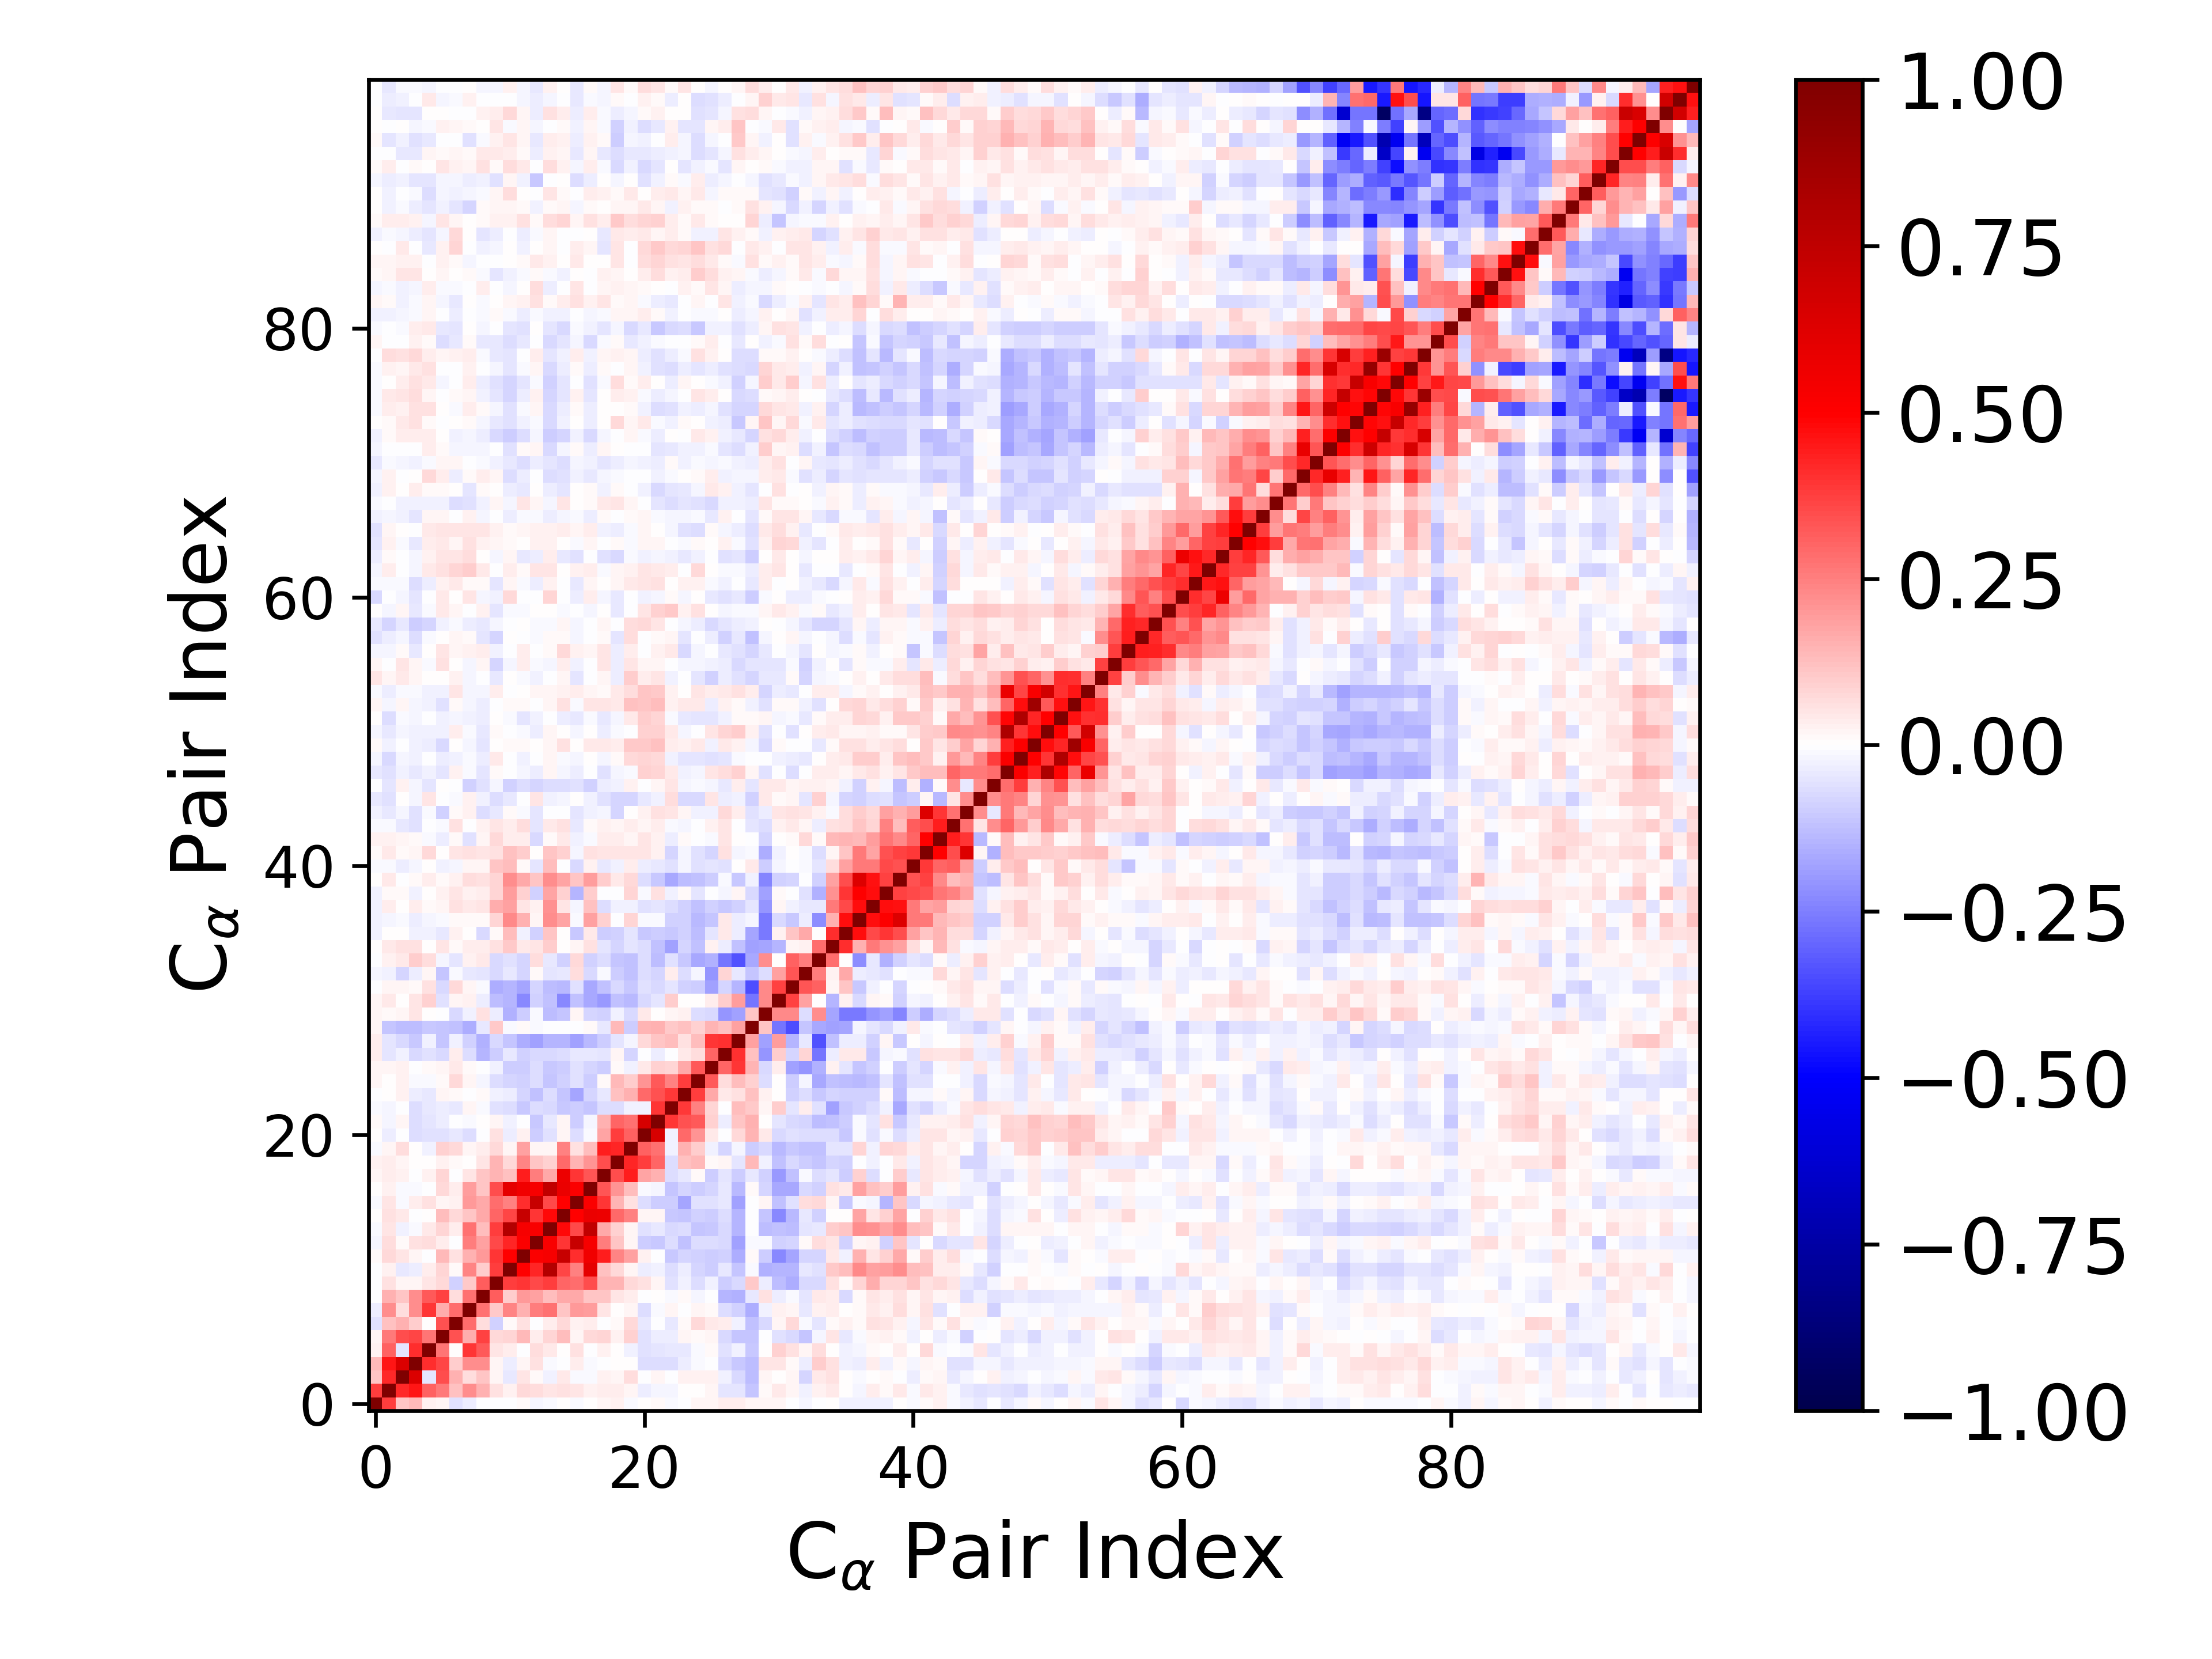

The table this chart was drawn from, first rows:
1.000000000000000000e+00, 3.794646477037288412e-01, 1.128377327753927878e-01, 1.338826097421657035e-01, 3.024251051354726744e-02, 2.011897382496230513e-02, -5.570524017502168079e-02, -3.755169007431507361e-02, -1.754064143959293328e-03, -5.823820931201055887e-03, -2.107258453083053155e-03, 1.460070166791850067e-02, -1.631862008024352259e-02, -1.166095968156874788e-02, 1.801175331314138796e-03, -1.167255966730436183e-02, 5.609862151433476184e-03, 2.109828906493037629e-02, 2.901577313825424997e-02, -1.377011629094547669e-02, 6.337313584109894801e-03, 1.244680536605323809e-02, -1.215525294263877613e-02, -1.905537961344661328e-03
3.794646477037288412e-01, 1.000000000000000000e+00, 4.177136704965494496e-01, 4.602691969759425961e-01, 3.059392762292381107e-01, 2.637059730046795725e-01, 1.177514094606046946e-01, 2.246144096001720381e-01, 1.561683648167263294e-01, 5.960291003467411280e-02, 2.368166114097685140e-02, 7.179531277330732097e-02, 6.546786433609841360e-02, 4.824026072179058572e-02, 5.537953304288063122e-02, 5.132585562904218995e-02, 3.031736077090440434e-02, 3.634570570793563965e-02, 3.723853639431212031e-02, 1.694448926842248571e-02, -3.718518220602701208e-02, -2.275676851533085451e-02, -2.116402599847709912e-02, 8.858423532818315979e-04
1.128377327753927878e-01, 4.177136704965494496e-01, 1.000000000000000000e+00, 6.336736978149625221e-01, -4.875899569002944273e-02, 3.438912950062280593e-01, 1.528397948863443323e-01, 6.987162370355744223e-02, 1.131943968089200725e-01, 1.578399539851377265e-02, -4.002177306007829310e-02, 5.108981806660304464e-02, 1.334791865970878788e-02, -2.710980517603377160e-02, 3.937576830516273385e-02, -8.051135385804545491e-03, -1.036852609110902428e-02, 2.837521790581140624e-02, 1.941412446771711292e-02, 6.703836454298495173e-02, -1.714911095059841028e-03, 2.309142141241763216e-02, -6.667333827945521284e-03, 3.123283803669584316e-02
1.338826097421657035e-01, 4.602691969759425961e-01, 6.336736978149625221e-01, 1.000000000000000000e+00, 4.131222494470448980e-01, 3.594744536312957095e-01, 1.006347718731992052e-01, 2.248401117056780807e-01, 2.248231243766440346e-01, 1.829376921528471853e-02, -3.546018781644727502e-02, 2.003894467148907566e-02, 5.757933359277447177e-02, -1.379193092426250419e-02, -5.702952799648099320e-03, 3.254337886116821094e-02, -1.303886101540784742e-02, -3.272308253668596359e-03, 5.275846418495262584e-03, 3.906067980167679489e-04, -6.392192510481635448e-02, -6.284027365913902319e-02, -6.445228435583184867e-02, -3.662241525239591511e-02
3.024251051354726744e-02, 3.059392762292381107e-01, -4.875899569002944273e-02, 4.131222494470448980e-01, 1.000000000000000000e+00, 2.733046164214815721e-01, 2.921602127281189634e-03, 3.911697542512379000e-01, 3.278464811620129815e-01, 4.883712751963822929e-02, 3.133314930426436828e-02, -6.417122889327940430e-05, 6.856381316796150704e-02, 4.248922647960517301e-02, 1.897265341328435977e-03, 5.947974098798970016e-02, -4.557316062598190036e-04, 2.436837809153984125e-02, 3.469345831698102730e-03, -3.108442218612337757e-02, -6.133742381709584440e-02, -5.247995897582923702e-02, -4.015648950053413158e-02, -4.167545478468832193e-02
2.011897382496230513e-02, 2.637059730046795725e-01, 3.438912950062280593e-01, 3.594744536312957095e-01, 2.733046164214815721e-01, 1.000000000000000000e+00, 3.382258467301678673e-01, 1.584768489274752945e-01, 3.732493131284197463e-01, 7.196172146777866929e-02, 8.148603149903181631e-02, 1.339059979626698038e-01, 3.281186077834237491e-02, 7.959852335380210309e-02, 1.284398457123303305e-01, 2.000550218591330698e-02, 7.343456643424940700e-02, 8.130396308989458476e-02, 2.448754761486783907e-02, 8.883292440858510386e-02, -6.060796693895188075e-02, -3.702518072740487026e-02, -3.469485930691128955e-02, 1.762885840559330272e-02
-5.570524017502168079e-02, 1.177514094606046946e-01, 1.528397948863443323e-01, 1.006347718731992052e-01, 2.921602127281189634e-03, 3.382258467301678673e-01, 1.000000000000000000e+00, 2.819722497211309964e-01, 6.717858227942834215e-02, -9.188314749284443028e-02, 1.445335651417269628e-02, 5.586904883215577239e-02, -3.092759443523804535e-03, 3.724999066403335279e-02, 7.567882397899050595e-02, 2.361127264019545133e-02, 3.284635098952803922e-02, -6.684333731477915983e-04, 8.141140705202547234e-03, 7.193829534081405686e-02, -4.506239957914030814e-02, -7.144347628023350015e-03, -4.124795503272663671e-02, 9.229140306763352827e-03
-3.755169007431507361e-02, 2.246144096001720381e-01, 6.987162370355744223e-02, 2.248401117056780807e-01, 3.911697542512379000e-01, 1.584768489274752945e-01, 2.819722497211309964e-01, 1.000000000000000000e+00, 2.806200218783685418e-01, 1.049078143498703430e-01, 2.347731771622571795e-01, 1.485149201907653704e-01, 2.512544616177543322e-01, 2.761576340187950063e-01, 1.167738609194320376e-01, 2.011873312756513321e-01, 1.884480225052433122e-01, 5.396421249210197474e-02, 3.537090862874278218e-03, 1.851864575744647731e-02, -6.263637402067090409e-02, -1.163638187888757676e-02, 1.674521080835032066e-02, -7.189411130867092922e-03
-1.754064143959293328e-03, 1.561683648167263294e-01, 1.131943968089200725e-01, 2.248231243766440346e-01, 3.278464811620129815e-01, 3.732493131284197463e-01, 6.717858227942834215e-02, 2.806200218783685418e-01, 1.000000000000000000e+00, 3.175167316859544564e-01, 9.757759568658858074e-02, 1.995966050011052373e-01, 1.821550150138093460e-01, 1.300943970394831672e-01, 1.686272905122825627e-01, 1.704435858262092485e-01, 1.161162812483994555e-01, 1.163650159018888852e-01, 5.330438504630466423e-02, 3.238169603931136120e-02, -7.140650511972827970e-03, 1.390688798172016278e-03, -8.021180221069961966e-03, 1.214768574413853733e-02
-5.823820931201055887e-03, 5.960291003467411280e-02, 1.578399539851377265e-02, 1.829376921528471853e-02, 4.883712751963822929e-02, 7.196172146777866929e-02, -9.188314749284443028e-02, 1.049078143498703430e-01, 3.175167316859544564e-01, 1.000000000000000000e+00, 3.775538264756637119e-01, 3.955739573042345025e-01, 3.546583143357378010e-01, 3.826343598564245774e-01, 2.978777612217968218e-01, 2.853230422499670738e-01, 3.443812296324250677e-01, 1.447845872546786872e-01, 1.445293855584560971e-01, 7.156347986973222997e-02, 5.653376623649663396e-02, 1.821651380120790573e-02, -6.056603060125839710e-02, -2.405594884195998845e-02
-2.107258453083053155e-03, 2.368166114097685140e-02, -4.002177306007829310e-02, -3.546018781644727502e-02, 3.133314930426436828e-02, 8.148603149903181631e-02, 1.445335651417269628e-02, 2.347731771622571795e-01, 9.757759568658858074e-02, 3.775538264756637119e-01, 1.000000000000000000e+00, 4.945272904874208897e-01, 4.270935910316283057e-01, 7.944235963531017797e-01, 3.646136307317623393e-01, 2.428146374493131421e-01, 5.995190568949556598e-01, 1.180077808485786028e-01, 7.654988369031934248e-02, 1.789089658139455044e-02, -3.499152123296947470e-02, -2.941796900978015453e-02, -6.601485261745675126e-02, -3.790586380429377539e-02
1.460070166791850067e-02, 7.179531277330732097e-02, 5.108981806660304464e-02, 2.003894467148907566e-02, -6.417122889327940430e-05, 1.339059979626698038e-01, 5.586904883215577239e-02, 1.485149201907653704e-01, 1.995966050011052373e-01, 3.955739573042345025e-01, 4.945272904874208897e-01, 1.000000000000000000e+00, 5.091308461506446337e-01, 5.240372516370837008e-01, 7.128506670672238865e-01, 4.063184919675574824e-01, 5.505359964636773462e-01, 4.402727697079121261e-01, 2.397349726510973889e-01, 1.854962440628933062e-01, 2.502746353432253046e-02, -3.019497544144724398e-03, -1.043478737731635270e-01, -8.428056617178762699e-02
-1.631862008024352259e-02, 6.546786433609841360e-02, 1.334791865970878788e-02, 5.757933359277447177e-02, 6.856381316796150704e-02, 3.281186077834237491e-02, -3.092759443523804535e-03, 2.512544616177543322e-01, 1.821550150138093460e-01, 3.546583143357378010e-01, 4.270935910316283057e-01, 5.091308461506446337e-01, 1.000000000000000000e+00, 5.205436991875229680e-01, 3.919449943754136911e-01, 7.144281175506306258e-01, 5.301390602805081675e-01, 2.502972468803679740e-01, 1.099611846131439558e-01, 1.639316707243609547e-02, -9.471782384179015801e-02, -1.025242177630039248e-01, -6.627674013519255225e-02, -1.239454010490052549e-01
-1.166095968156874788e-02, 4.824026072179058572e-02, -2.710980517603377160e-02, -1.379193092426250419e-02, 4.248922647960517301e-02, 7.959852335380210309e-02, 3.724999066403335279e-02, 2.761576340187950063e-01, 1.300943970394831672e-01, 3.826343598564245774e-01, 7.944235963531017797e-01, 5.240372516370837008e-01, 5.205436991875229680e-01, 1.000000000000000000e+00, 4.779953606755372175e-01, 3.540683600603051207e-01, 7.376418697010375114e-01, 1.657090936225315003e-01, 9.205837988698241381e-02, 2.109394254263254748e-02, -5.647879186414215408e-02, -4.221040984822885256e-02, -7.211664642955993576e-02, -7.019593802026204143e-02
1.801175331314138796e-03, 5.537953304288063122e-02, 3.937576830516273385e-02, -5.702952799648099320e-03, 1.897265341328435977e-03, 1.284398457123303305e-01, 7.567882397899050595e-02, 1.167738609194320376e-01, 1.686272905122825627e-01, 2.978777612217968218e-01, 3.646136307317623393e-01, 7.128506670672238865e-01, 3.919449943754136911e-01, 4.779953606755372175e-01, 1.000000000000000000e+00, 4.964368645964132298e-01, 5.705226125178374241e-01, 5.678034529263107366e-01, 2.963141044300848237e-01, 2.457056280245985269e-01, 2.042953998467627805e-02, 2.173144530308230085e-02, -1.053242324739803726e-01, -1.153757375189064238e-01
-1.167255966730436183e-02, 5.132585562904218995e-02, -8.051135385804545491e-03, 3.254337886116821094e-02, 5.947974098798970016e-02, 2.000550218591330698e-02, 2.361127264019545133e-02, 2.011873312756513321e-01, 1.704435858262092485e-01, 2.853230422499670738e-01, 2.428146374493131421e-01, 4.063184919675574824e-01, 7.144281175506306258e-01, 3.540683600603051207e-01, 4.964368645964132298e-01, 1.000000000000000000e+00, 5.117845125006832419e-01, 3.980631895787747343e-01, 1.458222520337849049e-01, 5.518601836650317144e-02, -6.808727930353419833e-02, -9.930585621156438891e-02, -9.528526700150614925e-02, -1.727300187109885865e-01
5.609862151433476184e-03, 3.031736077090440434e-02, -1.036852609110902428e-02, -1.303886101540784742e-02, -4.557316062598190036e-04, 7.343456643424940700e-02, 3.284635098952803922e-02, 1.884480225052433122e-01, 1.161162812483994555e-01, 3.443812296324250677e-01, 5.995190568949556598e-01, 5.505359964636773462e-01, 5.301390602805081675e-01, 7.376418697010375114e-01, 5.705226125178374241e-01, 5.117845125006832419e-01, 1.000000000000000000e+00, 3.308616310111600067e-01, 2.094687847540082914e-01, 1.275412896907811844e-01, -1.368854936592028837e-02, -1.732928222156560061e-02, -1.171650574049774296e-01, -8.326122056917806269e-02
2.109828906493037629e-02, 3.634570570793563965e-02, 2.837521790581140624e-02, -3.272308253668596359e-03, 2.436837809153984125e-02, 8.130396308989458476e-02, -6.684333731477915983e-04, 5.396421249210197474e-02, 1.163650159018888852e-01, 1.447845872546786872e-01, 1.180077808485786028e-01, 4.402727697079121261e-01, 2.502972468803679740e-01, 1.657090936225315003e-01, 5.678034529263107366e-01, 3.980631895787747343e-01, 3.308616310111600067e-01, 1.000000000000000000e+00, 3.502642928505209641e-01, 4.395368813989040113e-01, 1.761587745296342988e-01, 1.497573671878045520e-01, -6.426046409114144486e-02, -4.275335851604609994e-02
2.901577313825424997e-02, 3.723853639431212031e-02, 1.941412446771711292e-02, 5.275846418495262584e-03, 3.469345831698102730e-03, 2.448754761486783907e-02, 8.141140705202547234e-03, 3.537090862874278218e-03, 5.330438504630466423e-02, 1.445293855584560971e-01, 7.654988369031934248e-02, 2.397349726510973889e-01, 1.099611846131439558e-01, 9.205837988698241381e-02, 2.963141044300848237e-01, 1.458222520337849049e-01, 2.094687847540082914e-01, 3.502642928505209641e-01, 1.000000000000000000e+00, 4.262704944277523889e-01, 3.777603795029628175e-01, 3.013769628192396466e-01, -6.356001530427889123e-02, 1.196716979415460569e-01
-1.377011629094547669e-02, 1.694448926842248571e-02, 6.703836454298495173e-02, 3.906067980167679489e-04, -3.108442218612337757e-02, 8.883292440858510386e-02, 7.193829534081405686e-02, 1.851864575744647731e-02, 3.238169603931136120e-02, 7.156347986973222997e-02, 1.789089658139455044e-02, 1.854962440628933062e-01, 1.639316707243609547e-02, 2.109394254263254748e-02, 2.457056280245985269e-01, 5.518601836650317144e-02, 1.275412896907811844e-01, 4.395368813989040113e-01, 4.262704944277523889e-01, 1.000000000000000000e+00, 3.074095118734845866e-01, 2.769054972158610517e-01, -2.803731719883587395e-02, 1.526779554842065678e-01
6.337313584109894801e-03, -3.718518220602701208e-02, -1.714911095059841028e-03, -6.392192510481635448e-02, -6.133742381709584440e-02, -6.060796693895188075e-02, -4.506239957914030814e-02, -6.263637402067090409e-02, -7.140650511972827970e-03, 5.653376623649663396e-02, -3.499152123296947470e-02, 2.502746353432253046e-02, -9.471782384179015801e-02, -5.647879186414215408e-02, 2.042953998467627805e-02, -6.808727930353419833e-02, -1.368854936592028837e-02, 1.761587745296342988e-01, 3.777603795029628175e-01, 3.074095118734845866e-01, 1.000000000000000000e+00, 6.499746270638063761e-01, -2.903012549873018253e-02, 2.932817441689323235e-01
1.244680536605323809e-02, -2.275676851533085451e-02, 2.309142141241763216e-02, -6.284027365913902319e-02, -5.247995897582923702e-02, -3.702518072740487026e-02, -7.144347628023350015e-03, -1.163638187888757676e-02, 1.390688798172016278e-03, 1.821651380120790573e-02, -2.941796900978015453e-02, -3.019497544144724398e-03, -1.025242177630039248e-01, -4.221040984822885256e-02, 2.173144530308230085e-02, -9.930585621156438891e-02, -1.732928222156560061e-02, 1.497573671878045520e-01, 3.013769628192396466e-01, 2.769054972158610517e-01, 6.499746270638063761e-01, 1.000000000000000000e+00, 3.966074957603158979e-01, 3.430617292120847761e-01
-1.215525294263877613e-02, -2.116402599847709912e-02, -6.667333827945521284e-03, -6.445228435583184867e-02, -4.015648950053413158e-02, -3.469485930691128955e-02, -4.124795503272663671e-02, 1.674521080835032066e-02, -8.021180221069961966e-03, -6.056603060125839710e-02, -6.601485261745675126e-02, -1.043478737731635270e-01, -6.627674013519255225e-02, -7.211664642955993576e-02, -1.053242324739803726e-01, -9.528526700150614925e-02, -1.171650574049774296e-01, -6.426046409114144486e-02, -6.356001530427889123e-02, -2.803731719883587395e-02, -2.903012549873018253e-02, 3.966074957603158979e-01, 1.000000000000000000e+00, 3.891010420677803450e-01
-1.905537961344661328e-03, 8.858423532818315979e-04, 3.123283803669584316e-02, -3.662241525239591511e-02, -4.167545478468832193e-02, 1.762885840559330272e-02, 9.229140306763352827e-03, -7.189411130867092922e-03, 1.214768574413853733e-02, -2.405594884195998845e-02, -3.790586380429377539e-02, -8.428056617178762699e-02, -1.239454010490052549e-01, -7.019593802026204143e-02, -1.153757375189064238e-01, -1.727300187109885865e-01, -8.326122056917806269e-02, -4.275335851604609994e-02, 1.196716979415460569e-01, 1.526779554842065678e-01, 2.932817441689323235e-01, 3.430617292120847761e-01, 3.891010420677803450e-01, 1.000000000000000000e+00
2.044430625585650155e-02, 2.871234233892509379e-03, 2.950669261169510532e-02, -1.247067996039401272e-02, -1.320096209842278913e-02, 8.545541204432656815e-03, 7.099190098936074278e-02, 2.162092995552342134e-02, -1.848017038544652602e-02, -6.953213510114779339e-02, -8.333793085637355991e-02, -8.975502862142231697e-02, -6.776339920704339825e-02, -1.152141615482119991e-01, -8.785725917139350361e-02, -5.829925917273916236e-02, -9.978880634871567512e-02, 9.415522848481983412e-03, 1.358484384726322547e-01, 9.703991238983372680e-02, 2.034277930894488884e-01, 3.219039094854069250e-01, 2.490769934515676132e-01, 3.782500185123031655e-01
1.688497006232237904e-02, 1.848176405159701260e-02, 2.857497054339720038e-02, -2.743477652327904609e-03, 1.409511518103385291e-02, 1.936396470649226487e-02, 4.656691340433947307e-02, 8.371832568471390679e-03, -6.989480585819110407e-03, -2.383701538299496520e-02, -9.712054646448928241e-02, -9.791310044689059688e-02, -6.939608437841676691e-02, -1.040620814771659880e-01, -9.602650834829121185e-02, -6.178044823757826431e-02, -8.030729255399889077e-02, -1.002317618000823918e-01, 1.413007247210464924e-02, -3.092664307241723906e-02, 4.356243064137329396e-02, 8.871099472306601119e-02, 8.538700116212388780e-02, 1.697408034735818638e-01
3.170933552766946190e-02, -4.999034255598067134e-02, -2.748577021351502822e-02, -7.436465677717844780e-02, -6.071696991834964197e-02, -7.334615598692402483e-02, 3.470143859720505736e-02, -6.963637151379571677e-02, -1.426945586268352217e-01, -1.005273899839947693e-01, -4.596534000278563320e-02, -8.992025199864236984e-02, -7.662154741814020120e-02, -7.601031191447320257e-02, -6.582106351090866170e-02, -4.438449756164397630e-02, -4.616708274661831396e-02, -5.333760628272021798e-02, 1.646155509282790433e-02, -8.194070240419155937e-02, -7.631666470898123937e-03, -3.525764322310389470e-02, -6.322353651224157239e-03, 4.568900224198370330e-02
3.211150506663817267e-02, -5.030444135270766004e-02, -7.521259595618835780e-02, -1.065081567779014304e-01, -2.662775467557247991e-02, -1.120773257011825896e-01, -3.053289069003049805e-02, -9.131884884343792474e-02, -1.521265711471254112e-01, -7.182752615300501409e-02, -1.151933980396049328e-01, -1.606179493677328540e-01, -1.836482004669699741e-01, -1.415096066228782035e-01, -1.482396774313960719e-01, -1.823153138830331255e-01, -1.357235076372855509e-01, -9.754684871984276029e-02, -4.941868903515235500e-02, -2.297262448272544347e-02, 7.428725274086823982e-02, 1.114631458257087926e-01, 1.319306811501546606e-01, 5.757439817128226500e-02
2.023565254633698240e-02, -1.113108347751701893e-01, -1.283026198422083652e-01, -1.304601463065711842e-01, -1.037222526349247248e-01, -1.112738141981506057e-01, -1.220559812445273506e-01, -1.570524435514105144e-01, -3.998781308269563906e-02, 1.022722497922463475e-01, -8.017631416861637980e-03, 1.041655563250548644e-02, -1.210495268010806924e-02, -8.576056119694320514e-04, -4.314572072435260072e-03, -4.283808972451568224e-04, 1.369819997067713187e-02, -4.097544424338819130e-02, 1.369674714736351662e-01, -9.999586141678527829e-02, 1.458255092090019744e-01, 1.487255233376580665e-01, 1.065012730072922159e-01, 1.220461325460230201e-01
1.792877486882216501e-02, 9.704588504685987549e-03, 2.196614979177338028e-02, 4.980473107470674565e-02, 6.990758435364995485e-03, -3.207594754626772772e-03, -7.290467902300230840e-02, -2.547341473802984882e-02, 6.067210165039109426e-02, -3.127478982004469610e-02, -1.520306431633864919e-01, -9.485026338198578044e-02, -9.440004378473778462e-03, -1.304203677231056124e-01, -1.128721283292003774e-01, 1.663732242868625269e-02, -8.023682038259921656e-02, -9.169338280169531119e-02, -2.350278611768720494e-02, -7.434243705844691130e-02, 4.154561017489447755e-02, 7.460824172203880944e-03, 2.223695449798263057e-02, 2.506453602232376274e-02
1.705585824651166538e-02, 4.415437717858616828e-02, 9.756004305138481734e-04, 4.936631091882849598e-02, 8.668111896442189102e-02, -6.218225982088462778e-02, 1.792638621040625740e-02, 2.933326642012238500e-02, -3.473085029147688491e-02, -1.256035509556407970e-01, -1.428060149986655480e-01, -2.327453496502056296e-01, -9.340261603663044254e-02, -1.190260211117988715e-01, -2.302553354822035603e-01, -1.181156648825354011e-01, -1.694662637371998903e-01, -2.006945553749006905e-01, -1.224456114332746898e-01, -1.328253589916846000e-01, -7.065978465078830151e-02, -5.395080292034719338e-02, 9.959702200328825195e-02, 7.664030752293092032e-03
-1.122209399702285256e-03, 2.310724720307175822e-02, 2.180571267836533059e-02, 1.098363266128951979e-02, 5.488023858050714021e-02, -7.645074288740949520e-02, 7.767012483131738310e-02, 2.040305611761697099e-02, -9.663902914651703591e-03, -1.590438323533046872e-01, -1.484355544065137367e-01, -1.722667924999438660e-01, -8.488421931855281988e-02, -1.272209577807361935e-01, -1.387982682135314727e-01, -6.025267826638044250e-02, -1.695833984243267090e-01, -1.212949145948481050e-01, -7.577232042907697251e-02, -1.088193067747115772e-01, -5.926377210167291937e-02, -7.178404443065555807e-02, -5.067482220152247363e-02, -8.996949613299062842e-02
-1.625525652155295278e-02, -2.775594219097442944e-02, -8.405384911119068159e-02, -3.893903513720146231e-02, 2.340466011764866933e-02, -1.118384362253755926e-01, -1.402180854658780125e-02, -4.399990070312987528e-02, -4.692311481289788977e-02, -7.245441553452204586e-02, -3.950084263494600678e-02, -8.544015040345148693e-02, 9.287431380624459540e-03, -4.822465183529039273e-02, -4.175389097567720059e-02, 6.464154086301820978e-02, -7.357919503396012639e-02, -1.131750428224992736e-02, -9.428059740936223232e-02, -1.194930932709359628e-01, -6.571432760514460403e-02, -8.103659961485404351e-02, 3.197151022422167060e-02, -6.731441538798099700e-02
-3.575167061280663458e-03, 3.104622023417749968e-02, 3.932015167408318967e-02, 9.872784811225297774e-02, 6.271759241010919916e-02, -1.788197731390147455e-02, -5.359848924951115395e-02, 3.049527308648150234e-02, 4.000823348464924156e-02, -7.720005635683407919e-02, -5.659642794304976798e-02, -8.592481890086368923e-02, 6.781504247157241205e-02, -4.125060959573688402e-02, -8.733265086121373699e-02, 7.269566953714566571e-02, -9.029925864360745236e-02, -6.629566824028165772e-02, -1.148009391506549931e-01, -1.240334442125258230e-01, -6.602954088029065749e-02, -1.278047543572484457e-01, -5.894398949798748677e-02, -1.040684960699522765e-01
1.242955820894870106e-03, 4.276141285712081047e-02, 6.208454310583929464e-02, 6.158266088302065400e-02, 2.744640728620313837e-03, 5.250592594283585296e-02, 1.061187099332996930e-02, 3.239346202943075431e-02, 3.462286386065311500e-02, 6.092653894558314187e-02, 1.068950585015225746e-01, 4.049996219354694976e-02, 5.313765942397652431e-02, 1.000176516889405148e-01, 4.771818712086651516e-03, 1.775432891294799476e-02, 5.663220062857565046e-02, -4.814684395507999592e-02, -8.290220418176852402e-02, -4.957314128905571105e-02, -6.708280626743579056e-02, -1.206311446736681448e-01, -1.836907502507307555e-01, -8.144702324829532214e-02
-2.796326283310991700e-02, 3.027254983223713006e-03, 3.130787428214697968e-03, -2.994297799832936965e-02, -2.829762981324826857e-02, -4.386770785511744097e-02, 3.083576753712621160e-02, 2.615667855172386803e-03, -7.071802600234812497e-02, 8.105175005512620795e-03, 1.292492857967087461e-01, -2.404953075848903499e-02, -8.987673801803194862e-02, 1.101864672426422637e-01, 2.346296340640130138e-03, -1.021621037949522193e-01, 4.110461696951445837e-02, -9.613901811637678985e-02, -9.093946393538183959e-02, -4.899056603490638262e-02, -1.048181326689863607e-01, -9.533582729678877210e-02, -1.053533505402341336e-01, -9.101367545195981901e-02
-2.452051858730299946e-02, -1.586588196559496691e-02, -1.166766592885381051e-02, -3.772724705214550167e-02, -2.016412897532139994e-02, -9.893605966324901801e-03, 1.205633891700097320e-02, 1.318391679572750511e-02, 9.674139494433950381e-03, 8.031324021041276462e-02, 2.288212010887302750e-01, 1.501364928215043748e-01, 1.874230691424199485e-02, 2.253493199741096742e-01, 1.772728898456145674e-01, -1.298032008178566336e-02, 1.847549377135750126e-01, 9.057266977300112987e-02, -2.515756456016344979e-03, 8.522421358232477873e-02, -1.548039374664695982e-02, -1.422888778984909494e-02, -9.355712782922354087e-02, -9.015947696105226783e-02
-2.777308896825111256e-02, 3.356004623930073510e-02, 3.176768878808515061e-03, 3.775048210753232519e-02, 1.080886138648961929e-02, 1.924955527731215046e-02, 5.578258550315515207e-02, 4.252708860405763486e-02, 5.125627152540487147e-02, 1.571139934909370206e-01, 1.856508156123032327e-01, 4.995458908149252863e-02, 2.784437701806817198e-02, 2.139274150135859476e-01, 5.062122422986992804e-02, -1.725178792710800255e-02, 1.204602179856609639e-01, -6.550972245319183762e-02, -2.473201766127833615e-02, -2.917224168937733453e-02, -6.106681105786607167e-02, -4.983878579112643176e-02, -6.575707950463886842e-02, -9.168313254338200657e-02
-2.950688060805493895e-02, 1.486477946416930006e-02, 1.380508263273119360e-02, -2.536606413117056813e-02, 1.075228975698506919e-03, 3.016589002714997747e-02, 4.768506933772610756e-02, 2.400439081575846123e-02, 3.772024790811825262e-02, 8.254168818429089005e-02, 1.948295374083981735e-01, 9.256073408271593694e-02, -8.914550305934759722e-02, 1.721754867908625586e-01, 8.984351440558371871e-02, -1.421407531102991395e-01, 9.421190476486092369e-02, -7.071648874332078782e-03, -7.529714458365795691e-03, 8.513824794720262212e-02, -8.047004652209050618e-03, 5.894620383903818872e-02, -2.827492410705113174e-02, 8.557143956386131442e-03
5.413435006674781683e-03, 4.060913198726465168e-02, -8.043853117667839562e-04, 1.304176692858107986e-02, 3.764076373020132371e-02, 1.335143501381363951e-02, 3.102523470754481663e-02, 6.935838329084885456e-02, 5.603084033137124137e-02, 8.397895856315491792e-02, 2.262718967874831066e-01, 1.705689995170736051e-01, 1.168972232905007569e-01, 2.241456576302759962e-01, 1.785617910284628684e-01, 1.117811846829024347e-01, 1.952042432789858339e-01, 9.832193609979389404e-02, 4.162793765702164916e-02, 7.158664924743367297e-02, -6.568985448999334342e-02, -1.028142116038233411e-01, -1.702101161460193857e-01, -1.321270215569228801e-01
-1.465776812616492904e-02, -1.029093275347439836e-02, -3.600855792970595465e-02, -2.316773467358540159e-02, 5.327742800011025202e-03, -2.838215898885968966e-02, -2.026786988112438959e-02, 2.280990215120029529e-02, 2.158868769203012641e-02, 1.098713120474032884e-01, 1.288310192288608103e-01, 1.244021759358229610e-02, -5.465395630996795068e-02, 1.320247506371072521e-01, -3.171261720311144370e-03, -7.342059698476538498e-02, 2.410202917860360811e-02, -4.135323907351795558e-02, -3.109757467330696856e-02, 3.182226537443808012e-02, -3.402182319295586621e-02, -4.221045980560456101e-02, -5.667954365950494955e-02, -1.696958129102309545e-02
1.347427988595400854e-02, 3.946617909563100712e-02, 1.171500020383512558e-02, 1.659199089623927120e-02, 7.139283550770744724e-02, 4.948068581052496827e-03, 5.066597737532929635e-02, 5.753036575292089227e-02, 4.821279647442103938e-02, 5.533747647508515527e-02, 1.238046881976394842e-01, 9.887058277890410640e-02, 6.285911005553956529e-03, 1.127213087951246528e-01, 9.170156746577103057e-02, -2.005232446474148125e-02, 5.714743459040243917e-02, 4.935460982311482697e-02, 5.400624140699705061e-02, 4.793092958551035954e-02, 5.147522121818402796e-02, 2.859279318391349037e-02, -8.307070859174491007e-02, -2.325836341661069451e-02
2.807380747472299279e-02, 2.608890601599251485e-02, 1.996380569181615064e-02, 1.415916239994239635e-02, -1.458938216260778978e-02, -3.557623252584264650e-02, 8.117788647631398943e-03, -5.612720109854484746e-02, 2.172009511195606424e-02, 7.808322452714121231e-02, 3.183550749381403033e-02, 3.629951041093795738e-02, -7.120068227237004443e-02, 1.284189899416237832e-02, 4.109367055870966068e-02, -2.759249782968460629e-02, -1.090299242176350977e-02, 3.298269851689665522e-02, 3.571978627761647485e-02, 2.182660721262779172e-02, 5.299339330907159445e-02, 2.987061497934400192e-02, -3.829998204216641944e-02, 1.464991981980001690e-02
-1.548190980110650088e-02, -1.401653288323975906e-02, -4.112559135264527016e-02, -5.873838740912844941e-02, -6.687158645177846382e-03, -1.230384827512566621e-02, 5.698965995138938895e-02, -2.608690921638292203e-05, 2.559138758170664829e-02, 4.868630212699852355e-02, 3.721906237188510325e-02, 6.873011316407000304e-02, -5.020033592207345796e-02, 4.400633651231553034e-02, 6.068344952331846537e-02, -4.248177258900974473e-02, 1.203813305310569640e-02, 2.883379490210852270e-02, 2.247642996418908884e-02, 3.657139561039798176e-02, 1.931407353727659926e-02, 3.241291427770601197e-02, -1.403050465895989800e-02, -1.861841395852868383e-02
-2.777906525675061938e-02, -4.136773673082787262e-02, -2.236554540250718440e-02, -6.084119933273681585e-02, -1.440411233028382823e-02, -8.656442038357234359e-02, 1.315258968210983315e-02, 2.510534682616495303e-02, -6.251441384774586441e-02, -4.382257946840761864e-02, 9.434365327558544637e-03, -9.211500362368483380e-03, -5.041576326145417314e-02, -2.744783140744845671e-03, -5.626087757636569903e-03, -5.350325541145608405e-02, -2.821227516500029661e-02, -1.985160905090202141e-02, -7.907055120315206742e-02, 4.737057356253776726e-03, 2.825413102882130822e-02, 5.990167939429218158e-02, 4.786758957459030794e-02, 2.118930542528488919e-02
-4.452319491606798046e-02, -5.471776161056531723e-02, 4.426659017324482449e-03, -2.149832833161309520e-02, 5.408898265220419416e-02, -7.528551516966711273e-03, -1.328196236815584914e-02, 2.870733652872768660e-02, -2.972649887296275814e-02, -6.808389534582014180e-02, -4.024044289749070108e-02, -5.007934409869445151e-03, 4.700858675043592672e-02, -2.855364532164402294e-02, -1.683894120761102176e-02, 6.235233898267781086e-03, -2.409705941209441815e-02, -6.207730964975277654e-02, -8.358028704771891526e-02, -8.362922392337629462e-02, -4.616220476730373973e-02, -2.780753806235653630e-02, 6.268283074556539602e-02, -7.240589623100961159e-02
-7.090571130123402878e-03, -4.895152022977101308e-02, 2.504742374078579997e-02, -1.697413415252476201e-02, -4.749120411351649695e-02, 2.916407492711405296e-03, -3.603151439646678188e-03, -9.081444409992099620e-02, -5.655597652098734440e-02, -2.109066566518599459e-02, -8.949370204341411394e-02, -6.468855292307285065e-02, -8.043173538304712600e-02, -6.911985926593142149e-02, -6.292837462650356650e-02, -5.900451564911969593e-02, -9.053254183896763951e-02, -3.769920761590249414e-02, -2.726652928592195740e-02, 2.525465389917544781e-02, -4.758580832450065579e-03, 2.066509428135497942e-02, 5.254651997126050939e-02, -1.733106609512068477e-02
-4.640010932456588300e-02, -5.904077410136877868e-02, -2.519186361995295886e-02, -4.085218984816457732e-02, -2.528752271115047162e-02, -4.801757264054383467e-02, 2.395669313032712175e-02, -8.656452061646119009e-03, -5.033021957319826906e-02, 1.349485167379913322e-02, -4.549675924951898480e-03, -1.976462347394427124e-02, -3.469232145868286765e-02, 1.987424588844477827e-02, -1.909315822278828678e-02, -3.244102878167912096e-02, -5.195122277993073807e-03, -5.487269914253964376e-02, -2.245083797183455160e-02, -1.154005085178628869e-02, 8.616145127218170774e-02, 7.867226658313708487e-02, 4.315633741562475284e-02, -2.710683764431798953e-02
-1.567374050929952814e-02, -7.588196896139215442e-02, -2.026904441580778399e-02, -2.825712291900155451e-02, -6.955815548501502205e-04, -3.818693522529194306e-02, -2.793523412281697510e-02, -8.386561181123691408e-03, -3.326169038814077994e-02, 4.201703747041176523e-02, -1.635611762941343271e-03, -2.707695626643639650e-02, -7.012945961624547815e-04, 1.845178074437694299e-02, -1.242739745173127366e-02, -2.172711708967854302e-02, 3.534225906003544103e-03, -1.912392961661494445e-02, 7.837243159176571911e-03, 7.209800057006994500e-02, 8.180193694063746246e-02, 7.227279246737568219e-02, -2.663114107328205110e-02, -4.852064624348647465e-02
9.517510377996670282e-03, -2.544629816562878066e-02, -9.570443956455680862e-05, -3.072171556303657583e-02, -3.655163803361716202e-02, -7.326785141755202957e-02, 5.648568377770015435e-03, -2.033334875716227147e-02, -4.940608511474363362e-02, 7.807140012804581137e-04, 1.111434109582212261e-02, 1.550388036820207413e-02, 2.100722240914517681e-03, 2.296157833693335606e-02, 5.785950035311196449e-02, 2.701276578867648111e-03, 4.162008237055781629e-02, 4.192456807222845472e-02, 3.655421953894572029e-02, 1.031534608196993941e-01, 1.070940764856407323e-01, 1.221085251663752286e-01, 3.223787202670186369e-02, 2.586440483561866163e-02
-2.113484287221686214e-02, -4.525860465740010052e-02, -1.943325297841268923e-02, -2.928044946194008000e-02, -2.629247220562441409e-02, -3.057774972129875812e-02, 3.400477097585598296e-02, -1.527875926594830618e-02, -4.429062324967783515e-02, 1.425446670267327930e-02, -3.576081154613035100e-03, -7.836117187403988243e-03, -3.787617621119734185e-02, 2.116477726639715701e-02, 3.404873137925935097e-03, -2.161721260545845097e-02, 4.503797055356370885e-03, -3.552245537100725409e-02, -9.345054111838398125e-03, -5.408970409748154601e-03, 8.777908561422897993e-02, 8.803102655540424870e-02, 4.622936056107064540e-02, -1.744167630987658937e-02
1.280349722181581317e-03, -6.945678866955859454e-02, -1.252438121378214586e-02, -2.236469153031750076e-02, -6.336280639700184007e-03, -2.741523288512179649e-02, -1.650737647911214995e-02, -2.452143566554670917e-02, -3.424525003342863277e-02, 6.301238806536615944e-03, -1.135318573080804430e-02, -4.775828170706615527e-02, -2.663977950498730776e-02, -6.631132618776275529e-04, -3.380037550461944401e-02, -4.068665590403709731e-02, -1.141735760601859592e-02, -4.006531944372727222e-02, -1.904480495698954515e-02, 4.332358198494845603e-02, 9.501089099441287211e-02, 8.167768769069290447e-02, -1.281126296538681597e-02, -4.388356367742124453e-02
1.773117952376432327e-02, -1.739955257080343098e-02, 1.607746862272256202e-02, -1.744304288387149224e-02, -2.587613865172306432e-02, -5.830428703005455238e-02, 7.853557917352430723e-03, -1.600273475884291322e-02, -3.656216166560941755e-02, -6.833232330826728707e-03, 1.453832485168827897e-02, 1.170689400124083103e-02, -7.797044965224993185e-03, 2.113826557537942102e-02, 5.807676499849975804e-02, -1.321510269209330915e-02, 4.753076623777212351e-02, 5.043057956027926364e-02, 4.265577157810400422e-02, 1.244863082003508786e-01, 1.154262784667194203e-01, 1.313543086970076490e-01, 3.021408769420017709e-02, 3.947619390695527447e-02
-1.376975630639361119e-02, -3.500653887286483273e-02, -1.295945604268857257e-02, -1.511131238921821496e-02, -2.408125258197990615e-02, -3.094535534669032306e-02, 4.887355062484672469e-02, -2.228416718133847604e-02, -2.164503712460430496e-02, 3.300327655541741151e-02, -5.637746748731026734e-03, 5.028685345802352651e-03, 2.288035921844785991e-02, 1.675472061577927552e-02, 2.985111587277984591e-02, 3.863179427143179079e-02, 1.743787082319246326e-02, 1.536153125400615237e-02, 4.474146894973306948e-02, 6.539113044871976144e-02, 1.127466402660705080e-01, 1.076340067814027801e-01, 2.799744493721352881e-02, 1.010223813807116511e-03
5.205821068452518713e-02, 2.272303202526209515e-02, 4.264382315785445604e-02, 2.005800592143937647e-02, 4.148770439948669918e-03, 9.276357222561061643e-04, 2.748940387143464573e-02, -1.753292446141572689e-02, -1.124243880345585957e-03, -4.127527415360651014e-02, 2.125255364880284780e-03, -1.216804006545241408e-02, -2.896075269754557965e-02, -7.555354783651516311e-03, 2.298417467712862358e-02, -4.723513830882006270e-02, -6.284038329008520551e-03, 1.978008619217534389e-02, -3.276167807936837539e-02, 9.697021092038285439e-02, 3.585563994383466485e-02, 4.941808585406717164e-02, -2.728745649169511678e-02, -4.943331911498286164e-03
1.837672313729649815e-02, -4.830990732741777260e-03, 4.870108242100902596e-02, 1.640521224080166568e-02, -9.934171449933968875e-03, 5.702012735039539010e-02, 3.109914370855683483e-03, -2.252952999461098685e-02, 2.113948603001414989e-02, -7.852750245816987607e-02, -2.232197981381051424e-02, 3.599450160599344806e-02, -9.496285584091407328e-03, -1.876011909362707702e-02, 3.308905151889014740e-02, -2.429621918305709810e-02, -7.804235509969534995e-03, 5.464108439496636466e-02, -3.486033407460689681e-02, 5.460346426656115942e-02, 2.135162392653315935e-02, 1.774910882632170159e-02, -4.408786321556874485e-03, -2.106295949340042037e-02
-2.082539109380874068e-02, -1.935921831294471623e-02, 1.315548726053843154e-02, -4.093010818165701559e-02, 2.154492009927028422e-03, 4.835624150372137831e-02, 2.315824878183808666e-02, 2.784916208107671154e-02, 3.407243782527608761e-02, -2.373417433454118319e-02, -2.640646179330233354e-03, 3.332839234289994984e-02, -5.380684186812868287e-03, 1.471726557346424852e-02, 7.782236556191568511e-02, 2.880275602001336130e-02, 1.613921675245454102e-02, 5.130928823468686867e-02, -3.537858503571700980e-02, 3.164280553592312833e-02, -1.062976926833604637e-03, 2.902355739074650304e-02, 4.005999576060809142e-02, -7.322623511653976458e-02
-5.529893372153684566e-02, -3.511037190756138848e-02, -1.952845356659853315e-02, -6.823821283712594443e-02, -1.367409534692420880e-02, 2.878445465942278993e-03, 1.982362161114717414e-02, 1.248030996553108583e-02, -5.438307732381973680e-02, -8.246855883277130761e-02, 2.822531026046228627e-03, -5.622352324590807089e-03, -9.943717444303196151e-03, 1.054075080841785500e-02, 1.325067708602017773e-02, -1.980881495184903460e-02, -5.184342776296870306e-03, 1.445360175987798514e-02, -4.837659246707014249e-02, 6.539819088794578128e-02, -4.593049189570517360e-03, 8.365883954831877800e-03, 2.179096707260850738e-02, -4.895482448174252876e-02
-4.255905869257815832e-02, -8.335071019145735838e-02, -4.055416566501058445e-02, -9.967193383949018992e-02, -8.140689359900515898e-02, -2.722212217081044008e-02, -1.527999123455032159e-02, -3.689130866326438551e-02, -4.319227484850901577e-02, -2.109520108266661406e-02, -5.991081578415513934e-03, 6.443077806171270544e-03, -1.128443628573357407e-02, -1.078985274249207905e-02, 2.063566258093147213e-02, -1.771591556154201996e-02, -5.473057293426989225e-03, 2.074856173734134293e-02, -1.977832976196961922e-03, 6.296369035695324745e-02, 7.543419500130486843e-02, 5.231967881383688124e-02, -5.834825749828579516e-03, -1.959193261301005184e-02
2.597656330405697430e-03, -1.622984549280460237e-02, 1.904228435384016510e-02, -4.270120549889430683e-02, -1.363091437965664211e-02, 4.311980442521803208e-02, 2.018423371731989727e-02, -5.058057273352537138e-03, 3.033522286286564895e-02, -5.280478159959338391e-02, -8.194478834896006328e-03, -1.324820861657077797e-02, 2.815616965079233060e-03, 4.792537747598676033e-03, -1.214400503143725496e-02, -2.857748302693542772e-03, -1.892410438225245947e-02, 2.808122849504117034e-04, -4.665564212824547391e-02, -2.064985034871456068e-03, 4.815635234681293203e-02, 8.723144011019265398e-02, 1.086690002906507413e-01, 2.622240458904196575e-02
-7.090998353708345692e-02, -1.659924692778549709e-03, -2.258150047711309297e-02, -4.752311739192304624e-02, -5.996644571659930090e-03, 4.003586886903469366e-02, 1.681801762420484948e-03, 4.936501817637697215e-02, -1.749158895566761338e-02, -2.345410654259790298e-02, 7.217920158078210136e-02, -7.613420339499313294e-03, -2.145912656837474421e-03, 7.972985128327282622e-02, -1.604848804886889425e-03, -3.619151741417148821e-02, 3.849942357161428852e-02, -2.065818097388900931e-02, -4.246933441848842194e-02, -2.113128715712590789e-04, -2.807745140851763618e-02, -1.895360362224957768e-02, 9.497957244931075002e-03, -1.808319901639342947e-02
... 38 more rows
